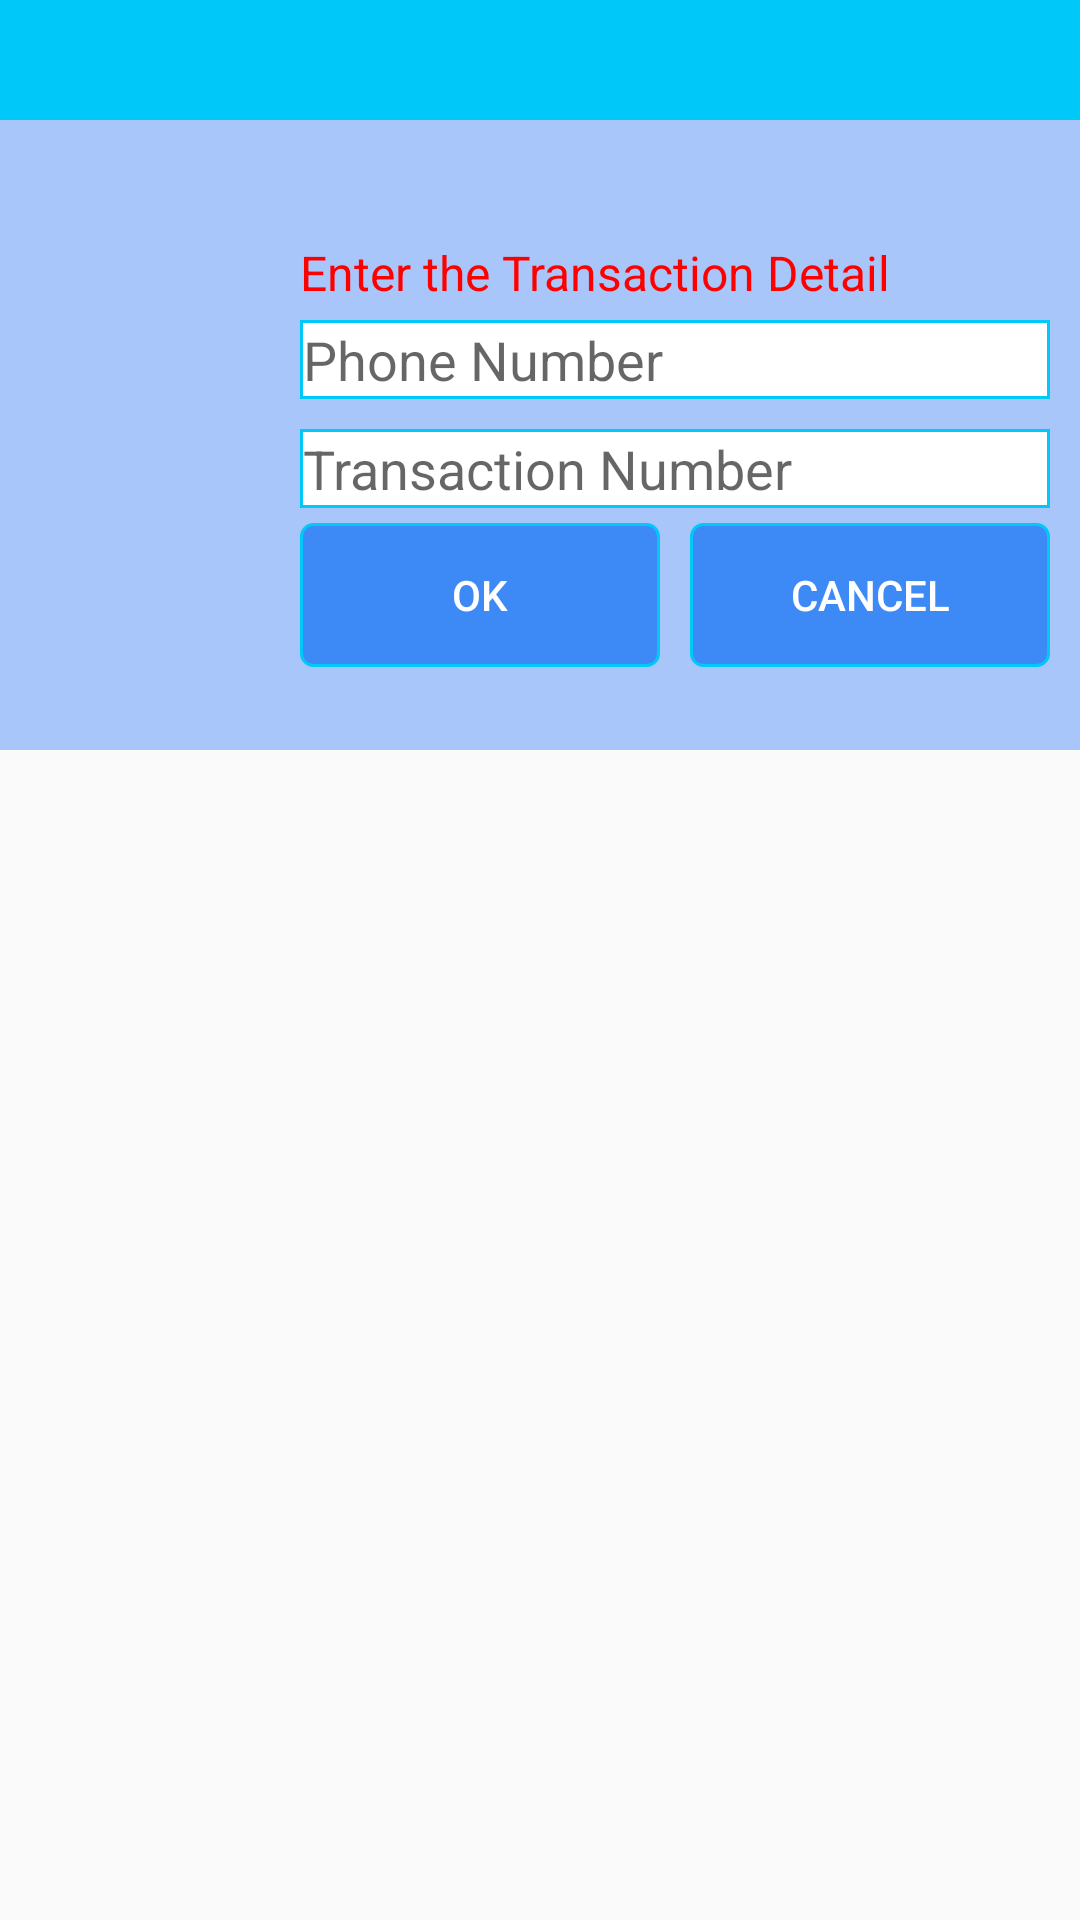

Here is an Android app screen rendered from its layout file. Give the layout XML and the strings, colors and styles it references.
<!-- AndroidManifest.xml: application theme AppTheme.NoTitle -->
<!-- res/layout/dialog_mpesa_detail.xml -->
<?xml version="1.0" encoding="utf-8"?>
<LinearLayout
    xmlns:android="http://schemas.android.com/apk/res/android"
    android:orientation="vertical"
    android:layout_width="match_parent"
    android:layout_height="wrap_content"
    android:background="#00000000">
    <LinearLayout
        android:layout_width="450dp"
        android:layout_height="250dp"
        android:background="@color/light_blue0"
        android:orientation="vertical">
        <LinearLayout
            android:layout_width="match_parent"
            android:layout_height="40dp"
            android:background="@color/light_blue1"/>
        <LinearLayout
            android:layout_width="match_parent"
            android:layout_height="match_parent"
            android:orientation="vertical"
            android:paddingTop="30dp"
            android:gravity="center_horizontal">
            <TextView
                android:layout_width="250dp"
                android:layout_height="wrap_content"
                android:text="Enter the Transaction Detail"
                android:layout_marginTop="10dp"
                android:textColor="@color/red"
                android:textSize="16sp"/>

            <EditText
                android:id="@+id/etPhoneNumber"
                android:layout_width="250dp"
                android:layout_height="wrap_content"
                android:layout_margin="5dp"
                android:singleLine="true"
                android:hint="Phone Number"
                android:background="@drawable/rect_background_white_lightblue"/>
            <EditText
                android:id="@+id/etTransactionNumber"
                android:layout_width="250dp"
                android:layout_height="wrap_content"
                android:layout_margin="5dp"
                android:singleLine="true"
                android:hint="Transaction Number"
                android:background="@drawable/rect_background_white_lightblue"/>
            <LinearLayout
                android:layout_width="250dp"
                android:layout_height="wrap_content"
                android:orientation="horizontal">
                <Button
                    android:id="@+id/btnOK"
                    android:layout_width="0dp"
                    android:layout_height="wrap_content"
                    android:layout_weight="1"
                    android:textColor="@android:color/white"
                    android:background="@drawable/round_button_deepblue_lightblue1_1"
                    android:text="OK"/>
                <Button
                    android:id="@+id/btnCancel"
                    android:layout_width="0dp"
                    android:layout_height="wrap_content"
                    android:layout_marginStart="10dp"
                    android:layout_weight="1"
                    android:textColor="@android:color/white"
                    android:background="@drawable/round_button_deepblue_lightblue1_1"
                    android:text="Cancel"/>
            </LinearLayout>
        </LinearLayout>

    </LinearLayout>

</LinearLayout>
<!-- resources referenced by this layout -->
<resources>
  <color name="light_blue0">#ffa8c6fa</color>
  <color name="light_blue1">#ff00c8f8</color>
  <color name="red">#ffff0000</color>
  <!-- drawable rect_background_white_lightblue (drawable) -->
  <?xml version="1.0" encoding="utf-8"?>
  <shape xmlns:android="http://schemas.android.com/apk/res/android">
      <stroke
          android:width="1dp"
          android:color="@color/light_blue1" />
      <solid
          android:color="@android:color/white"/>
      <padding
          android:bottom="1dp"
          android:left="1dp"
          android:right="1dp"
          android:top="1dp" />
  
      <corners
          android:bottomLeftRadius="0dp"
          android:bottomRightRadius="0dp"
          android:topLeftRadius="0dp"
          android:topRightRadius="0dp" />
  </shape>
  <!-- drawable round_button_deepblue_lightblue1_1 (drawable) -->
  <?xml version="1.0" encoding="utf-8"?>
  <shape xmlns:android="http://schemas.android.com/apk/res/android">
      <stroke
          android:width="1dp"
          android:color="@color/light_blue1" />
      <solid
          android:color="@color/deep_blue"/>
      <padding
          android:bottom="1dp"
          android:left="1dp"
          android:right="1dp"
          android:top="1dp" />
  
      <corners
          android:bottomLeftRadius="4dp"
          android:bottomRightRadius="4dp"
          android:topLeftRadius="4dp"
          android:topRightRadius="4dp" />
  </shape>
  <style name="AppTheme.NoTitle" parent="AppTheme">
          <item name="windowNoTitle">true</item>
          <item name="windowActionBar">false</item>
          <item name="actionBarTheme">@null</item>
      </style>
  <color name="deep_blue">#ff3d8af7</color>
  <style name="AppTheme" parent="Theme.AppCompat.Light.DarkActionBar">
          
          <item name="colorPrimary">@color/colorPrimary</item>
          <item name="colorPrimaryDark">@color/colorPrimaryDark</item>
          <item name="colorAccent">@color/colorAccent</item>
      </style>
  <color name="colorPrimary">#3F51B5</color>
  <color name="colorPrimaryDark">#303F9F</color>
  <color name="colorAccent">#000000</color>
</resources>
